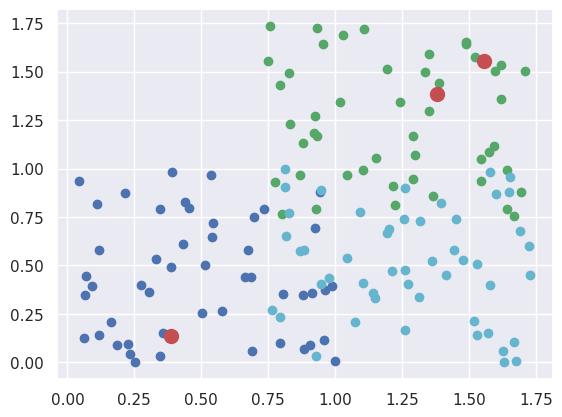
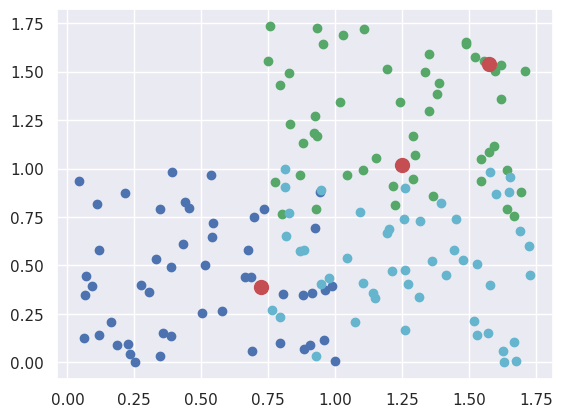
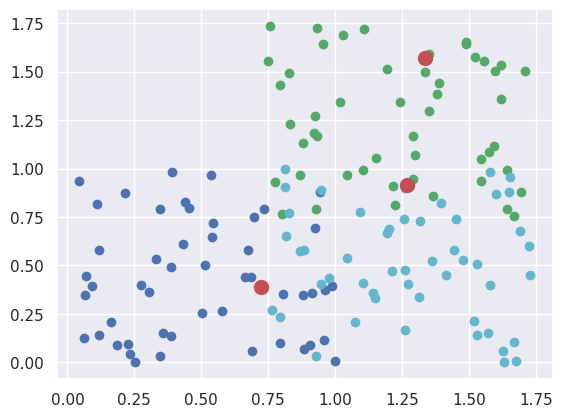
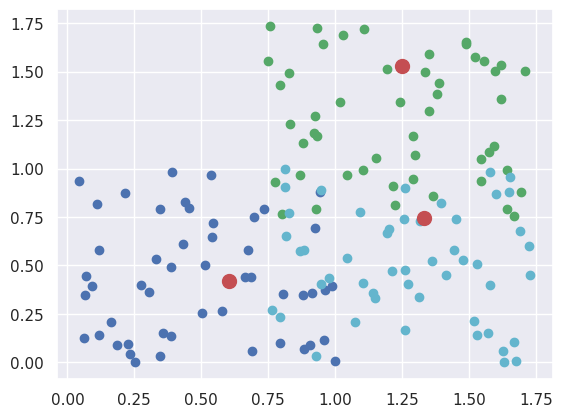
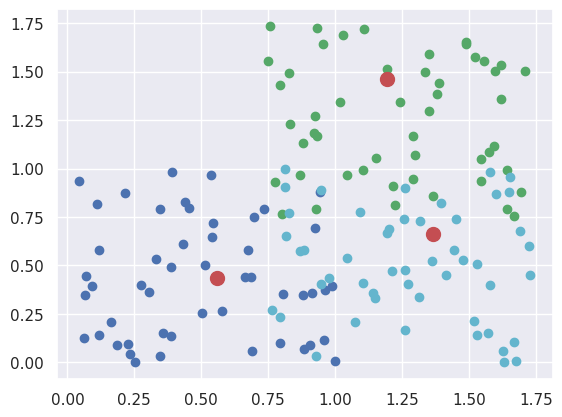
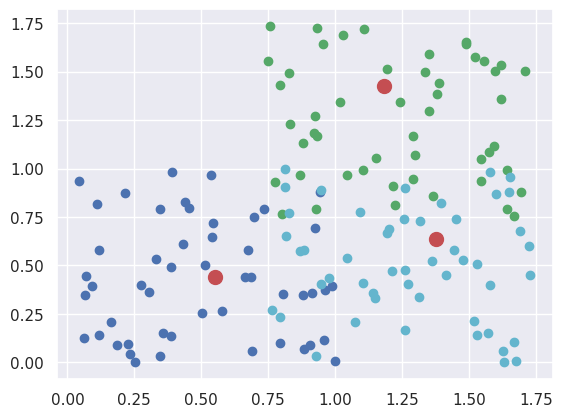
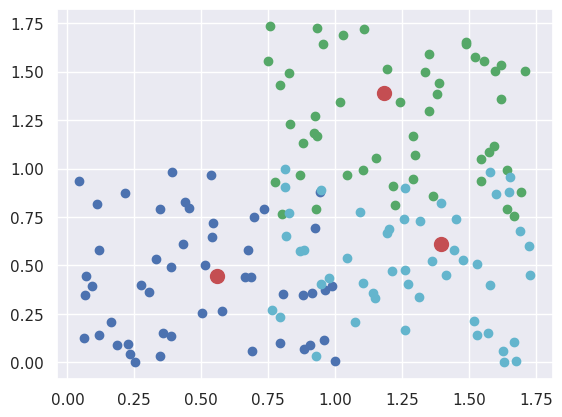
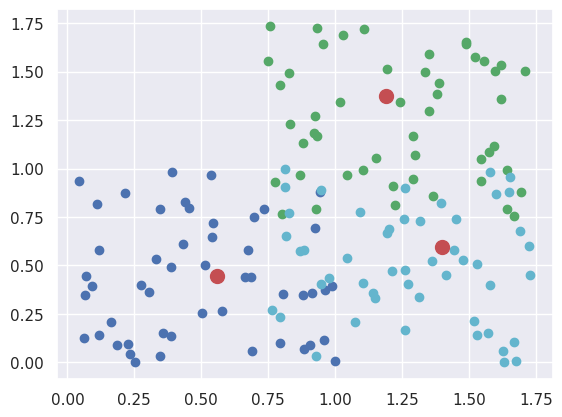
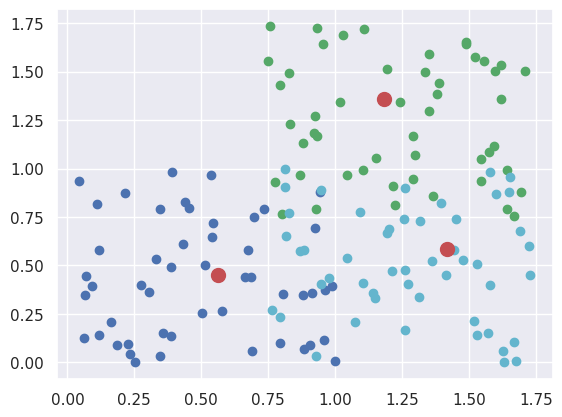
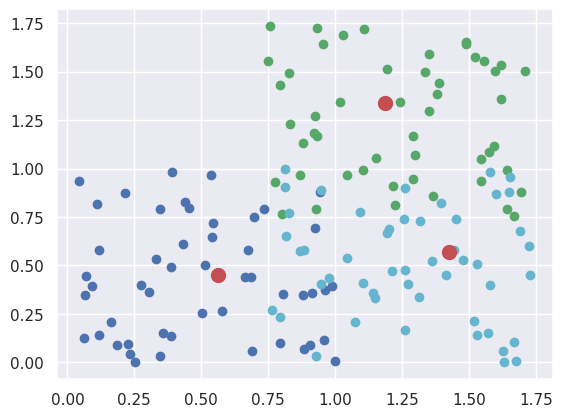
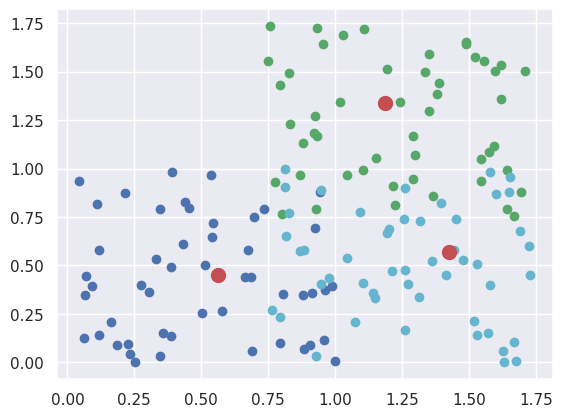

Write Python code to recreate these figures, in order. (Note: this script raises an exception after producing the figures.)
# necessary imports
%matplotlib inline
import matplotlib.pyplot as plt
import numpy as np
import seaborn as sns; sns.set()
import random

points_group1 = np.random.random((50,2)) + [0.75, 0.75]
points_group2 = np.random.random((50,2))
points_group3 = np.random.random((50,2)) + [0.75,0]
points = np.vstack((points_group1, points_group2, points_group3))

num_clusters = 3
rand_inds = random.sample(range(points.shape[0]), num_clusters)
centroids = points[rand_inds]

plt.scatter(points_group1[:,0], points_group1[:,1], c="g")
plt.scatter(points_group2[:,0], points_group2[:,1], c="b")
plt.scatter(points_group3[:,0], points_group3[:,1], c="c")
plt.scatter(centroids[:,0], centroids[:,1], c="r", s=100)

plt.show()

for i in range(10):
    distance = np.sqrt(((points[:, np.newaxis, :] - centroids)**2).sum(axis=2))
    closest = np.argmin(distance, axis=1)
    centroids = np.array([points[closest==k].mean(axis=0) for k in range(centroids.shape[0])])
    plt.figure()
    plt.scatter(points_group1[:,0], points_group1[:,1], c="g")
    plt.scatter(points_group2[:,0], points_group2[:,1], c="b")
    plt.scatter(points_group3[:,0], points_group3[:,1], c="c")
    plt.scatter(centroids[:,0], centroids[:,1], c="r", s=100)
    plt.show()

%matplotlib nbagg
# from JSAnimation import IPython_display
from matplotlib import animation

# create a simple animation
fig = plt.figure()
ax = plt.axes(xlim=(-0.5, 2), ylim=(-0.5, 2))

def init():
    return

def animate(i):
    global centroids
    distance = distance = np.sqrt(((points[:, np.newaxis, :] - centroids)**2).sum(axis=2))
    closest = np.argmin(distance, axis=1)
    centroids = np.array([points[closest==k].mean(axis=0) for k in range(centroids.shape[0])])
    closest = ["r" if x == 1 else ( "g" if x == 0 else "b") for x in closest]
    ax.cla()
    ax.scatter(points[:, 0], points[:, 1], c=closest)
    ax.scatter(centroids[:, 0], centroids[:, 1], c='c', s=100)
    return 

animation.FuncAnimation(fig, animate, init_func=init,
                        frames=30, interval=200, blit=True)









